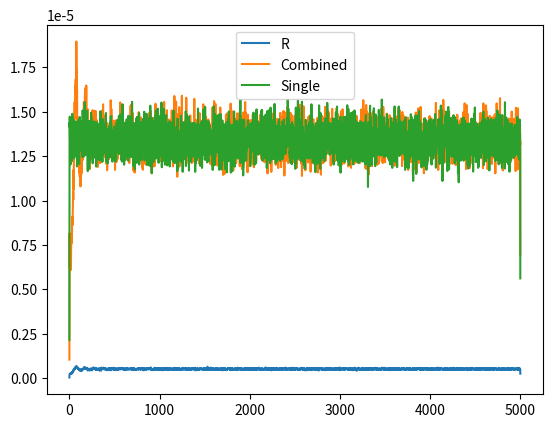

The matplotlib source for this figure:
import numpy as np
import scipy.signal as sig
import matplotlib.pyplot as plt
from scipy.stats import poisson as poiss

def poisson(r, T, tau):
    """This function generates a spike train by drawing spikes from an
    exponential ISI distribution"""

    # estimate the number of spikes
    N_est = int(np.ceil( T * r))
    # make sure to fill the full time T
    dims = int(np.ceil( N_est + 4.*np.sqrt(N_est)))
    # draw spikes
    isi = np.random.exponential(scale=1./r, size=dims ) + np.full(dims,tau)
    S = np.cumsum(isi , axis=0)
    # drop spikes that lie beyond T
    S = S[0:(S>T).argmax()]

    return S

def power_spectrum(spike_train, T, dt=1e-4):
    # Prepare the spike train array for the discretized version
    Tn = int(round((T+4*np.sqrt(T))/dt))
    Sn = np.zeros((Tn))

    # Discretize spike times
    # idx contains the indices of the time bins of the spikes in S
    idx = np.digitize(spike_train, np.arange(-dt/2.,T+dt,dt))     # Unbiased bins

    Sn[idx] = 1.

    # Estimate Power spectrum of spike trains and plot
    # make stable agains different dt-values (always consider same spike windows)
    kwargs = dict(nperseg=int(round(1./dt)))
    freq, power = sig.welch(Sn, fs=1./dt, **kwargs)

    return freq, power

def exp(x,b,tau):
    return 1/b*np.exp(-(x-tau)/b)

if __name__=="__main__":
    #a)
    r = 50
    T = 200
    tau = 1e-2
    s = poisson(r,T,tau)
    isi = np.diff(s)
    plt.hist(isi)
    x = np.arange(0.8/r,10/r,0.05/r)
    plt.plot(x,T*exp(x,1/r,tau),color="red")
    plt.savefig("poisson_tau.png")
    plt.clf()

    #b)
    K = 30
    spikes1 = []
    for i in range(K):
        spikes1.extend(poisson(r,T,tau))

    spikes1.sort()

    isi = np.diff(poisson(r,T,tau))
    nu = 1/np.mean(isi)

    spikes2 = poisson(nu*K,T,0)

    bins = np.arange(0,10/nu/K,0.5/nu/K)

    plt.hist(np.diff(spikes1), bins=bins, histtype="step", label="Combined")
    plt.hist(np.diff(spikes2), bins=bins, histtype="step", label="Single")
    plt.legend()
    plt.savefig("poisson_combined_isi.png")
    plt.clf()

    bins = np.arange(0,T,0.1)

    hist1 = np.histogram(spikes1,bins=bins)[0]
    hist2 = np.histogram(spikes2,bins=bins)[0]

    x = np.arange(0,max(hist1)+1.6,1)

    plt.hist(hist1, bins=x, histtype="step", label="Combined")
    plt.hist(hist2, bins=x, histtype="step", label="Single")
    plt.plot(x,len(hist1)*poiss.pmf(x,0.1*nu*K), label="Theory")

    plt.legend()
    plt.savefig("poisson_combined_10ms.png")
    plt.clf()

    #c)

    ps_R = power_spectrum(poisson(r,T,tau),T)
    ps_comb = power_spectrum(spikes1,T)
    ps_Knu = power_spectrum(spikes2,T)

    plt.plot(ps_R[0],ps_R[1],label="R")
    plt.plot(ps_comb[0],ps_comb[1],label="Combined")
    plt.plot(ps_Knu[0],ps_Knu[1],label="Single")
    plt.legend()
    plt.savefig("power_spectrum.png")
